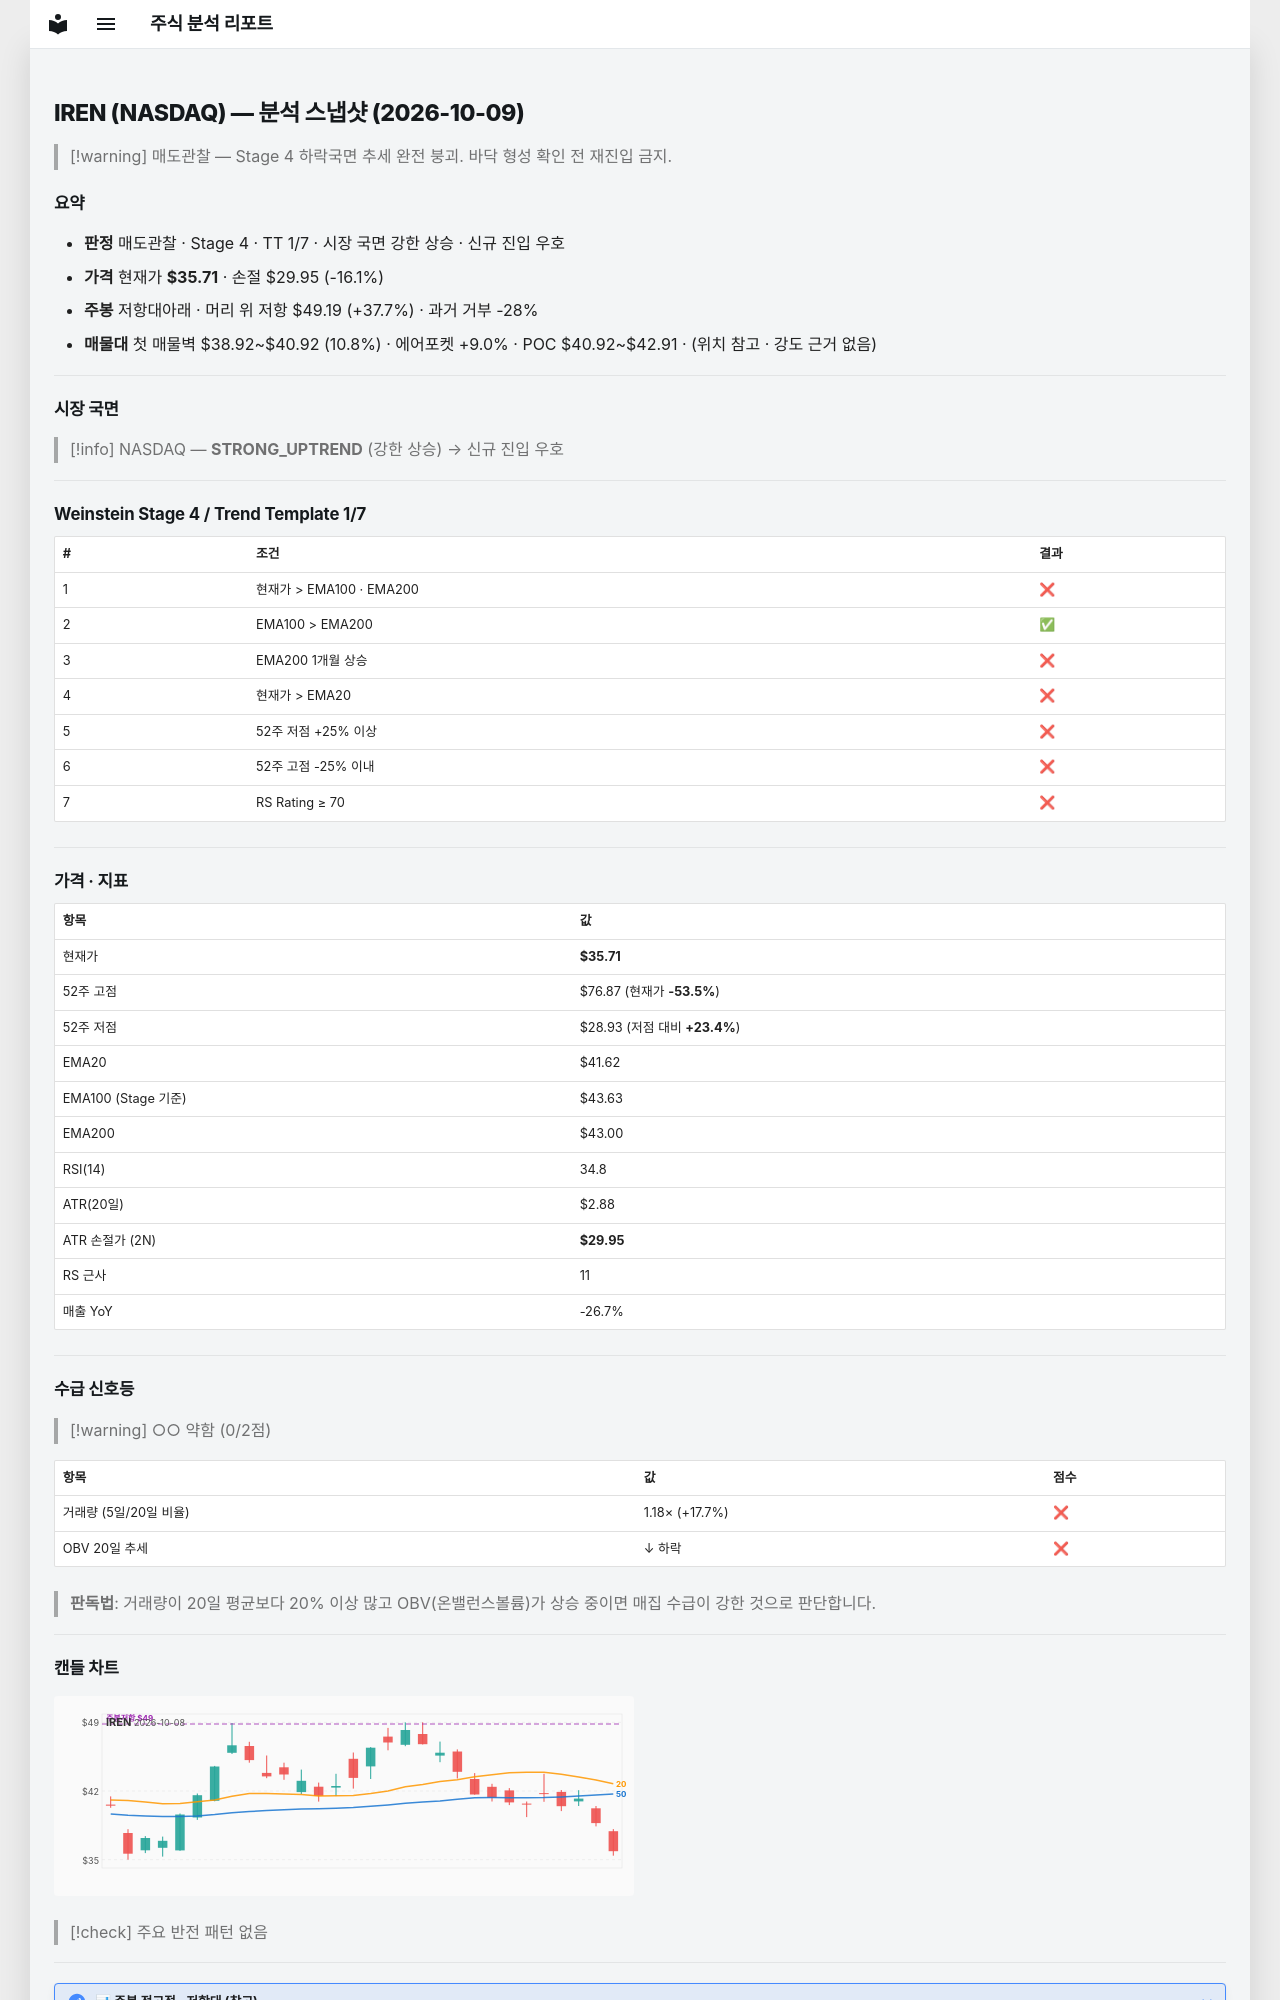

repository: soloandco/stock-reports · page: snapshots/IREN-2026-10-09/index.html · generator: mkdocs

---
type: analysis-snapshot
title: IREN 분석 스냅샷
ticker: IREN
market: NASDAQ
created: 2026-10-09
updated: 2026-10-09
bar-date: 2026-10-08
verdict: 매도관찰
real-rr: 2.34
sma50-gap-pct: -14.2
weekly-position: 저항대아래
weekly-overhead-price: 49.19
weekly-overhead-pct: 37.7
stage: 4
trend-template-score: 1
tt-max: 7
ma-set: ema-20-100-200
price: 35.709999084472656
stop-price: 29.948272501206734
market-regime: STRONG_UPTREND
supply-demand-score: 0/2
supply-demand-label: 약함
status: tracking
tags:
  - stock-agent
  - watchlist
  - IREN
  - analysis
related:
  - "[[analysis-template]]"
---

# IREN (NASDAQ) — 분석 스냅샷 (2026-10-09)

> [!warning] 매도관찰 — Stage 4 하락국면
> 추세 완전 붕괴. 바닥 형성 확인 전 재진입 금지.

## 요약

- **판정** 매도관찰 · Stage 4 · TT 1/7 · 시장 국면 강한 상승 · 신규 진입 우호
- **가격** 현재가 **$35.71** · 손절 $29.95 (-16.1%)
- **주봉** 저항대아래 · 머리 위 저항 $49.19 (+37.7%) · 과거 거부 -28%
- **매물대** 첫 매물벽 $38.92~$40.92 (10.8%) · 에어포켓 +9.0% · POC $40.92~$42.91 · (위치 참고 · 강도 근거 없음)

---

## 시장 국면

> [!info] NASDAQ — **STRONG_UPTREND** (강한 상승) → 신규 진입 우호

---

## Weinstein Stage 4 / Trend Template 1/7

| # | 조건 | 결과 |
|---|------|------|
| 1 | 현재가 > EMA100 · EMA200 | ❌ |
| 2 | EMA100 > EMA200 | ✅ |
| 3 | EMA200 1개월 상승 | ❌ |
| 4 | 현재가 > EMA20 | ❌ |
| 5 | 52주 저점 +25% 이상 | ❌ |
| 6 | 52주 고점 -25% 이내 | ❌ |
| 7 | RS Rating ≥ 70 | ❌ |

---

## 가격 · 지표

| 항목 | 값 |
|------|---|
| 현재가 | **$35.71** |
| 52주 고점 | $76.87 (현재가 **-53.5%**) |
| 52주 저점 | $28.93 (저점 대비 **+23.4%**) |
| EMA20 | $41.62 |
| EMA100 (Stage 기준) | $43.63 |
| EMA200 | $43.00 |
| RSI(14) | 34.8 |
| ATR(20일) | $2.88 |
| ATR 손절가 (2N) | **$29.95** |
| RS 근사 | 11 |
| 매출 YoY | -26.7% |

---
## 수급 신호등

> [!warning] ○○ 약함 (0/2점)

| 항목 | 값 | 점수 |
|------|------|------|
| 거래량 (5일/20일 비율) | 1.18× (+17.7%) | ❌ |
| OBV 20일 추세 | ↓ 하락 | ❌ |

> **판독법**: 거래량이 20일 평균보다 20% 이상 많고 OBV(온밸런스볼륨)가 상승 중이면 매집 수급이 강한 것으로 판단합니다.

---
